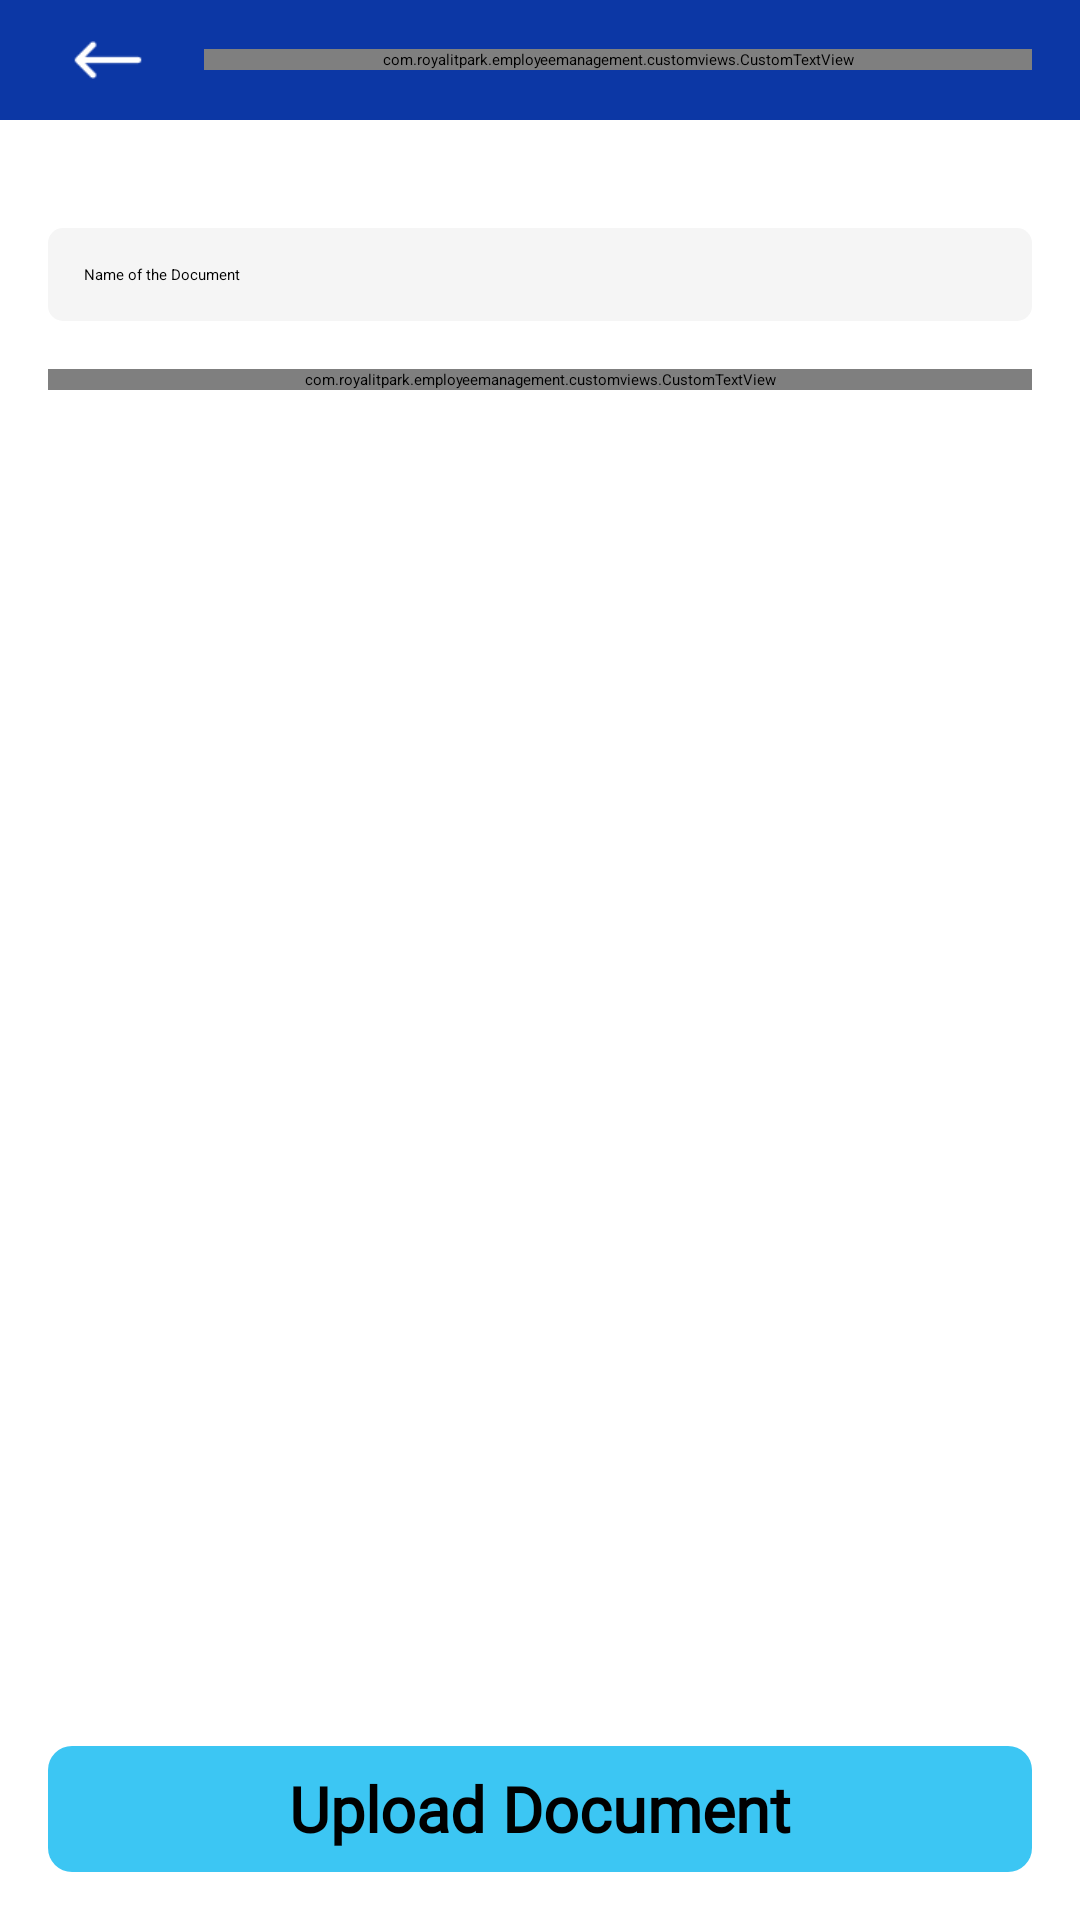

Here is an Android app screen rendered from its layout file. Give the layout XML and the strings, colors and styles it references.
<!-- AndroidManifest.xml: application theme Theme.EmployeeManagement -->
<!-- res/layout/activity_add_document.xml -->
<?xml version="1.0" encoding="utf-8"?>
<LinearLayout xmlns:android="http://schemas.android.com/apk/res/android"
              xmlns:app="http://schemas.android.com/apk/res-auto"
              xmlns:tools="http://schemas.android.com/tools"
              android:layout_width="match_parent"
              android:layout_height="match_parent"
              android:orientation="vertical"
              tools:context="com.royalitpark.employeemanagement.ui.documents.AddDocumentActivity">
              <LinearLayout
                            android:id="@+id/lnr_appbar"
                            android:layout_width="match_parent"
                            android:layout_height="wrap_content"
                            android:background="@color/colorTopBanner"
                            android:paddingLeft="@dimen/_16dp"
                            android:paddingRight="@dimen/_16dp"
                            android:gravity="center_vertical"
                            android:minHeight="?attr/actionBarSize"
                            android:orientation="horizontal"
                            >
                            <LinearLayout
                                          android:onClick="onBack"
                                          android:layout_width="wrap_content"
                                          android:padding="@dimen/_8dp"
                                          android:layout_height="wrap_content">
                                          <ImageView
                                                        android:id="@+id/img_menu"
                                                        android:layout_width="@dimen/_24dp"
                                                        android:layout_height="@dimen/_24dp"
                                                        android:src="@drawable/img_back_left"

                                                        />
                            </LinearLayout>
                            <com.royalitpark.employeemanagement.customviews.CustomTextView
                                          android:fontFamily="@font/montserrat_regular"
                                          android:layout_height="wrap_content"
                                          android:layout_width="wrap_content"
                                          android:text="@string/adddocument"
                                          android:textSize="@dimen/_16sp"
                                          android:layout_weight="1"
                                          android:layout_marginLeft="@dimen/_12dp"
                                          android:singleLine="true"
                                          android:ellipsize="marquee"
                                          android:textColor="@color/white"
                                          />


              </LinearLayout>
              <ScrollView
                            android:layout_width="match_parent"
                            android:layout_height="wrap_content"
                            android:layout_weight="1"
                            >
                            <LinearLayout
                                          android:layout_width="match_parent"
                                          android:layout_height="wrap_content"
                                          android:orientation="vertical"
                                          android:layout_margin="@dimen/_16dp"
                                          >

                                           <View
                                                        android:layout_width="1dp"
                                                        android:layout_height="@dimen/_20dp"/>

                                          <androidx.appcompat.widget.AppCompatEditText
                                                android:id="@+id/edit_doc_name"
                                                        android:layout_width="match_parent"
                                                        android:layout_height="wrap_content"
                                                        android:layout_margin="@dimen/_0dp"
                                                        android:background="@drawable/rectangle_edittext_bank"

                                                        android:gravity="top"
                                                        android:padding="@dimen/_12dp"
                                                        android:hint="@string/nameofthedocument"
                                                        />
                                          <View
                                                        android:layout_width="1dp"
                                                        android:layout_height="16dp"/>
                                          <com.royalitpark.employeemanagement.customviews.CustomTextView
                                                        style="@style/style_textview"
                                                        android:text="@string/AddImage"
                                                        android:textStyle="bold"
                                                        android:layout_margin="@dimen/_0dp"
                                                        android:layout_marginTop="@dimen/_20dp"
                                                        android:onClick="addImage"
                                                        />
                                          <View
                                                        android:layout_width="1dp"
                                                        android:layout_height="16dp"/>
                                          <RelativeLayout
                                                        android:id="@+id/rel_leave_doc"
                                                        android:layout_width="@dimen/_100dp"
                                                        android:layout_height="@dimen/_100dp"
                                                        android:background="@drawable/rectangle_order_border"
                                                        android:visibility="gone"
                                                        >
                                                        <ImageView
                                                                      android:id="@+id/img_leave_doc"
                                                                      android:layout_width="@dimen/_100dp"
                                                                      android:layout_height="@dimen/_100dp"
                                                            android:scaleType="centerCrop"
                                                            android:padding="@dimen/_2dp"
                                                            android:background="@drawable/rectangle_stroke_border"

                                                                      />
                                                        <ImageView
                                                                      android:id="@+id/img_leave_doc_delete"
                                                                      android:layout_width="@dimen/_24dp"
                                                                      android:layout_margin="@dimen/_5dp"
                                                                      android:layout_height="@dimen/_24dp"
                                                            android:background="@color/color_light_white"
                                                                      android:layout_alignParentRight="true"
                                                            app:tint="@color/red"
                                                                      android:src="@drawable/ic_clear_black_24dp"

                                                                      />
                                          </RelativeLayout>
                            </LinearLayout>
              </ScrollView>
              <androidx.appcompat.widget.AppCompatButton android:id="@+id/btn_allow"
                            style="@style/style_button"
                            android:layout_gravity="center"
                            android:text="@string/upload"
                            android:textColor="@color/black"
                            android:background="@drawable/rectangle_bio_data"
                            android:layout_width="match_parent"
                            android:onClick="uploadDoc"
                            />


</LinearLayout>
<!-- resources referenced by this layout -->
<resources>
  <color name="black">#FF000000</color>
  <color name="colorTopBanner">#0C37A5</color>
  <color name="color_light_white">#E4E1E1</color>
  <color name="red">#FF0000</color>
  <color name="white">#FFFFFFFF</color>
  <dimen name="_0dp">0dp</dimen>
  <dimen name="_100dp">100dp</dimen>
  <dimen name="_12dp">12dp</dimen>
  <dimen name="_16dp">16dp</dimen>
  <dimen name="_16sp">16sp</dimen>
  <dimen name="_20dp">20dp</dimen>
  <dimen name="_24dp">24dp</dimen>
  <dimen name="_2dp">2dp</dimen>
  <dimen name="_5dp">5dp</dimen>
  <dimen name="_8dp">8dp</dimen>
  <!-- drawable rectangle_bio_data (drawable) -->
  <?xml version="1.0" encoding="utf-8"?>
  <shape android:shape="rectangle" xmlns:android="http://schemas.android.com/apk/res/android">
  <solid android:color="@color/color_biodata"/>
      <corners android:radius="@dimen/_8dp"/>
  </shape>
  <!-- drawable rectangle_edittext_bank (drawable) -->
  <?xml version="1.0" encoding="utf-8"?>
  <shape xmlns:android="http://schemas.android.com/apk/res/android"
      android:shape="rectangle" >
      <solid android:color="@color/color_white_5"/>
      <corners android:radius="5dp"/>
      
  
  </shape>
  <!-- drawable rectangle_order_border (drawable) -->
  <?xml version="1.0" encoding="utf-8"?>
  <shape xmlns:android="http://schemas.android.com/apk/res/android"
      android:shape="rectangle" >
  
      <stroke android:width="1dp" android:color="@color/white"/>
      <corners android:radius="@dimen/_8dp"/>
  
  </shape>
  <!-- drawable rectangle_stroke_border (drawable) -->
  <?xml version="1.0" encoding="utf-8"?>
  <shape xmlns:android="http://schemas.android.com/apk/res/android"
      android:shape="rectangle" >
      <solid android:color="@color/white"/>
      <stroke android:width="2dp" android:color="@color/color_button_bg"/>
      <corners android:radius="@dimen/_8dp"/>
  
  </shape>
  <string name="AddImage">Add Image</string>
  <string name="adddocument">ADD DOCUMENT</string>
  <string name="nameofthedocument">Name of the Document</string>
  <string name="upload">Upload Document</string>
  <style name="style_button" parent="Widget.AppCompat.Button">
          <item name="android:layout_width">wrap_content</item>
          <item name="android:layout_height">wrap_content</item>
          <item name="android:minHeight">@dimen/_42dp</item>
          <item name="android:textColor">@color/white</item>
          <item name="android:background">@drawable/rectangle_button</item>
          <item name="android:gravity">center</item>
          <item name="android:textAllCaps">false</item>
          <item name="android:textStyle">bold</item>
          <item name="android:minEms">6</item>
          <item name="android:fontFamily">@font/montserrat_regular</item>
          <item name="android:minWidth">@dimen/_120dp</item>
  
          <item name="android:layout_margin">@dimen/_16dp</item>
          <item name="android:textSize">@dimen/_21sp</item>
      </style>
  <style name="style_textview" parent="Widget.AppCompat.TextView">
          <item name="android:layout_width">match_parent</item>
          <item name="android:layout_height">wrap_content</item>
          <item name="android:textSize">@dimen/_18sp</item>
  
          <item name="android:layout_margin">@dimen/_8dp</item>
          <item name="android:textColor">@color/black</item>
          <item name="android:fontFamily">@font/montserrat_regular</item>
          <item name="android:gravity">center_vertical</item>
      </style>
  <style name="Theme.EmployeeManagement" parent="Base.Theme.EmployeeManagement">
          
          <item name="android:navigationBarColor">@android:color/transparent</item>
          <item name="android:statusBarColor">@android:color/transparent</item>
          <item name="android:windowLightStatusBar">?attr/isLightTheme</item>
      </style>
  <color name="color_biodata">#3CC6F3</color>
  <color name="color_white_5">#F5F5F5</color>
  <color name="color_button_bg">#001C63</color>
  <dimen name="_42dp">42dp</dimen>
  <dimen name="_120dp">120dp</dimen>
  <dimen name="_21sp">21sp</dimen>
  <dimen name="_18sp">18sp</dimen>
</resources>
